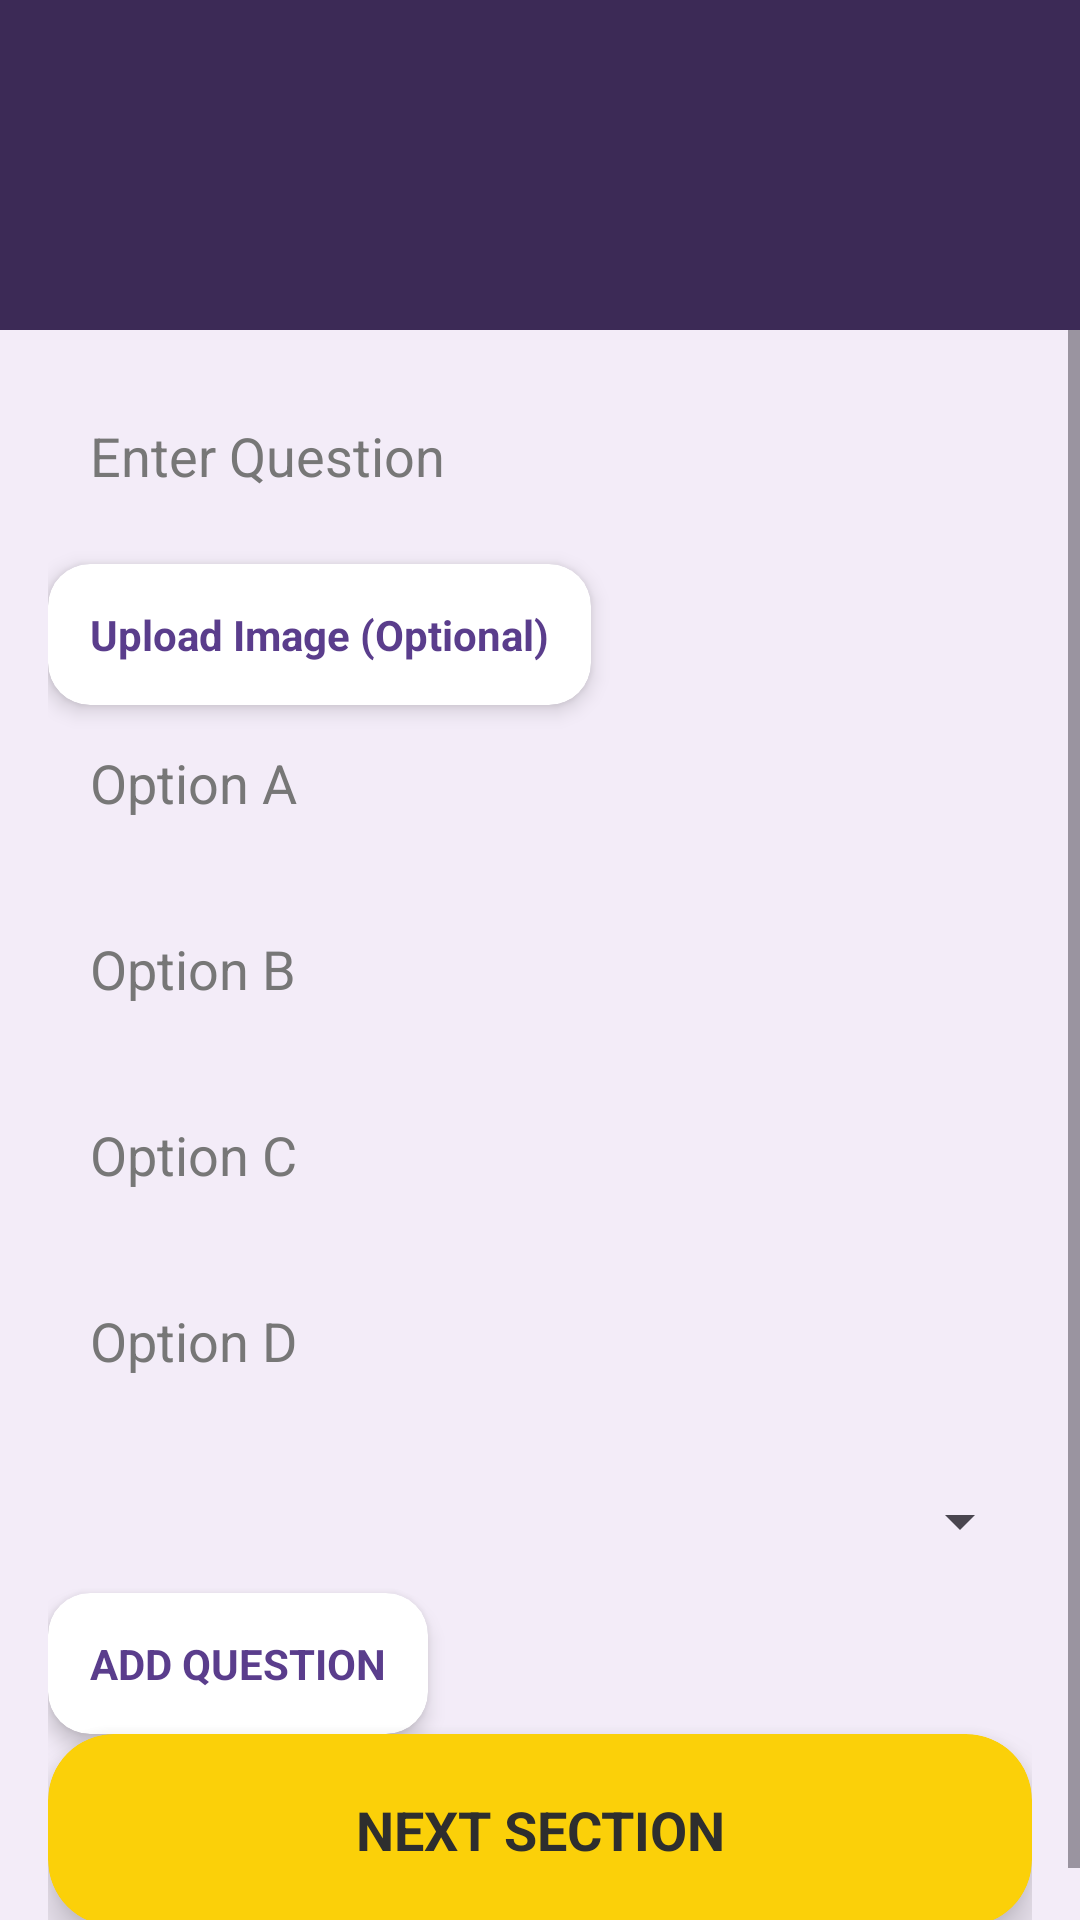

This screen was rendered from an Android layout file. Write that file and the resources it references.
<!-- AndroidManifest.xml: application theme Theme.Studentevaluationapp -->
<!-- res/layout/activity_add_question.xml -->
<LinearLayout xmlns:android="http://schemas.android.com/apk/res/android"
    android:id="@+id/rootLayout"
    android:layout_width="match_parent"
    android:layout_height="match_parent"
    android:orientation="vertical"
    android:background="@color/screenBackground">

    
    <TextView
        android:id="@+id/tvSectionTitle"
        android:layout_width="match_parent"
        android:layout_height="110dp"
        android:gravity="bottom|center_horizontal"
        android:paddingBottom="16dp"
        android:textSize="20sp"
        android:textStyle="bold"
        android:textColor="@android:color/white"
        android:background="@color/adminHeader"/>

    <ScrollView
        android:layout_width="match_parent"
        android:layout_height="match_parent"
        android:fillViewport="true">

        <LinearLayout
            android:layout_width="match_parent"
            android:layout_height="wrap_content"
            android:orientation="vertical"
            android:padding="16dp">

            <EditText
                android:id="@+id/etQuestion"
                android:hint="Enter Question"
                style="@style/InputStyle"/>

            <androidx.cardview.widget.CardView
                android:id="@+id/btnUploadImage"
                style="@style/ButtonCard">
                <TextView
                    android:text="Upload Image (Optional)"
                    style="@style/ButtonText"/>
            </androidx.cardview.widget.CardView>

            <ImageView
                android:id="@+id/ivPreview"
                android:layout_width="match_parent"
                android:layout_height="180dp"
                android:visibility="gone"
                android:scaleType="centerCrop"/>

            <EditText android:id="@+id/etOptionA" android:hint="Option A" style="@style/InputStyle"/>
            <EditText android:id="@+id/etOptionB" android:hint="Option B" style="@style/InputStyle"/>
            <EditText android:id="@+id/etOptionC" android:hint="Option C" style="@style/InputStyle"/>
            <EditText android:id="@+id/etOptionD" android:hint="Option D" style="@style/InputStyle"/>

            <Spinner
                android:id="@+id/spinnerAnswer"
                android:layout_width="match_parent"
                android:layout_height="48dp"/>

            <androidx.cardview.widget.CardView
                android:id="@+id/btnAddQuestion"
                style="@style/ButtonCard">
                <TextView
                    android:text="ADD QUESTION"
                    style="@style/ButtonText"/>
            </androidx.cardview.widget.CardView>

            <androidx.recyclerview.widget.RecyclerView
                android:id="@+id/rvQuestions"
                android:layout_width="match_parent"
                android:layout_height="wrap_content"
                android:nestedScrollingEnabled="false"/>

            <androidx.cardview.widget.CardView
                android:id="@+id/btnNextSection"
                style="@style/PrimaryButtonCard">
                <TextView
                    android:id="@+id/tvNextSectionText"
                    android:text="NEXT SECTION"
                    style="@style/PrimaryButtonText"/>

            </androidx.cardview.widget.CardView>

        </LinearLayout>
    </ScrollView>
</LinearLayout>
<!-- resources referenced by this layout -->
<resources>
  <color name="adminHeader">#3C2A56</color>
  <color name="screenBackground">#F3ECF8</color>
  <style name="ButtonCard">
          <item name="android:layout_width">wrap_content</item>
          <item name="android:layout_height">wrap_content</item>
          <item name="cardCornerRadius">14dp</item>
          <item name="cardElevation">4dp</item>
          <item name="cardBackgroundColor">@color/cardBackground</item>
      </style>
  <style name="ButtonText">
          <item name="android:layout_width">wrap_content</item>
          <item name="android:layout_height">wrap_content</item>
          <item name="android:padding">14dp</item>
          <item name="android:textStyle">bold</item>
          <item name="android:textColor">@color/iconPurple</item>
      </style>
  <style name="InputStyle">
          <item name="android:layout_width">match_parent</item>
          <item name="android:layout_height">52dp</item>
          <item name="android:background">@drawable/bg_input</item>
          <item name="android:paddingHorizontal">14dp</item>
          <item name="android:textColor">#000000</item>
          <item name="android:textColorHint">#777777</item>
          <item name="android:layout_marginBottom">10dp</item>
      </style>
  <style name="PrimaryButtonCard">
          <item name="android:layout_width">match_parent</item>
          <item name="android:layout_height">wrap_content</item>
          <item name="cardCornerRadius">22dp</item>
          <item name="cardElevation">8dp</item>
          <item name="cardBackgroundColor">@color/yellowPrimary</item>
      </style>
  <style name="PrimaryButtonText">
          <item name="android:layout_width">match_parent</item>
          <item name="android:layout_height">64dp</item>
          <item name="android:gravity">center</item>
          <item name="android:textStyle">bold</item>
          <item name="android:textSize">18sp</item>
          <item name="android:textColor">@color/textOnYellow</item>
      </style>
  <style name="Theme.Studentevaluationapp" parent="Base.Theme.Studentevaluationapp" />
  <color name="cardBackground">#FFFFFF</color>
  <color name="iconPurple">#5A3D8C</color>
  <color name="yellowPrimary">#FBD009</color>
  <color name="textOnYellow">#2E2E2E</color>
  <style name="Base.Theme.Studentevaluationapp" parent="Theme.Material3.DayNight.NoActionBar">
          
          
  
      </style>
</resources>
